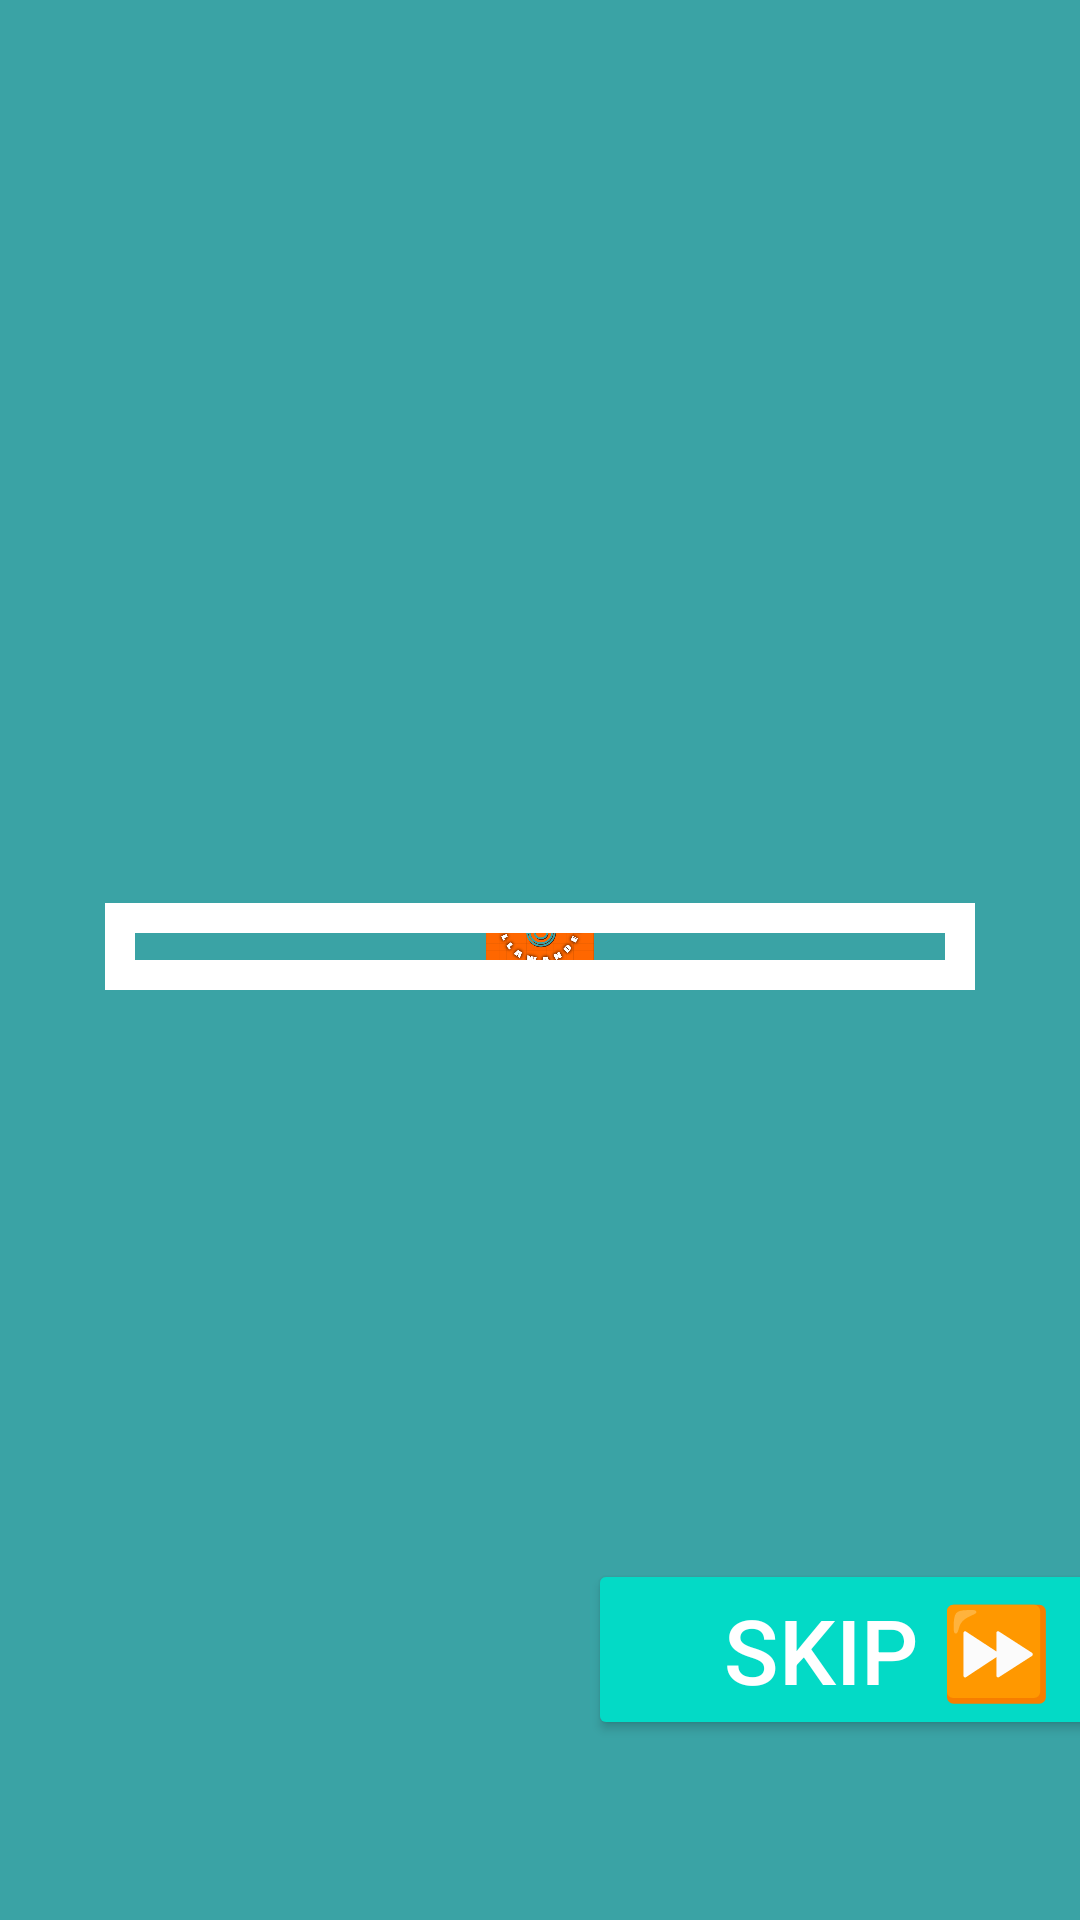

Here is an Android app screen rendered from its layout file. Give the layout XML and the strings, colors and styles it references.
<!-- AndroidManifest.xml: application theme Theme.Mpplication -->
<!-- res/layout/activity_main4.xml -->
<?xml version="1.0" encoding="utf-8"?>
<androidx.constraintlayout.widget.ConstraintLayout xmlns:android="http://schemas.android.com/apk/res/android"
    xmlns:app="http://schemas.android.com/apk/res-auto"
    xmlns:tools="http://schemas.android.com/tools"
    android:id="@+id/main"
    android:layout_width="match_parent"
    android:layout_height="match_parent"
    tools:context=".MainActivity4">

    <androidx.constraintlayout.widget.ConstraintLayout
        android:layout_width="match_parent"
        android:layout_height="match_parent"
        android:background="@color/blue"
        app:layout_constraintStart_toStartOf="parent"
        app:layout_constraintTop_toTopOf="parent">

        <LinearLayout
            android:id="@+id/linearLayout2"
            android:layout_width="match_parent"
            android:layout_height="match_parent"
            android:layout_marginStart="35dp"
            android:layout_marginTop="301dp"
            android:layout_marginEnd="35dp"
            android:layout_marginBottom="310dp"
            android:orientation="horizontal"
            app:layout_constraintBottom_toBottomOf="parent"
            app:layout_constraintEnd_toEndOf="parent"
            app:layout_constraintStart_toStartOf="parent"
            app:layout_constraintTop_toTopOf="parent">

            <com.google.android.material.imageview.ShapeableImageView
                android:id="@+id/imageView9"
                android:layout_width="wrap_content"
                android:layout_height="wrap_content"
                android:layout_weight="1"
                app:srcCompat="@drawable/logoo"
                app:strokeColor="@color/white"
                app:strokeWidth="20dp" />

        </LinearLayout>

        <Button
            android:id="@+id/moveee"
            android:layout_width="200dp"
            android:layout_height="wrap_content"
            android:layout_marginStart="196dp"
            android:layout_marginBottom="60dp"
            android:backgroundTint="@color/design_default_color_secondary"
            android:text="@string/sk"
            android:textColor="@color/white"
            android:textColorHighlight="#00897B"
            android:textSize="30dp"
            app:layout_constraintBottom_toBottomOf="parent"
            app:layout_constraintStart_toStartOf="parent" />
    </androidx.constraintlayout.widget.ConstraintLayout>
</androidx.constraintlayout.widget.ConstraintLayout>
<!-- resources referenced by this layout -->
<resources>
  <color name="blue">#3AA3A5</color>
  <color name="white">#FFFFFFFF</color>
  <!-- drawable logoo: png bitmap (drawable, 150655 bytes) -->
  <string name="sk">skip     ⏩</string>
  <style name="Theme.Mpplication" parent="Base.Theme.Mpplication" />
  <style name="Base.Theme.Mpplication" parent="Theme.Material3.DayNight.NoActionBar">
          
          
      </style>
</resources>
